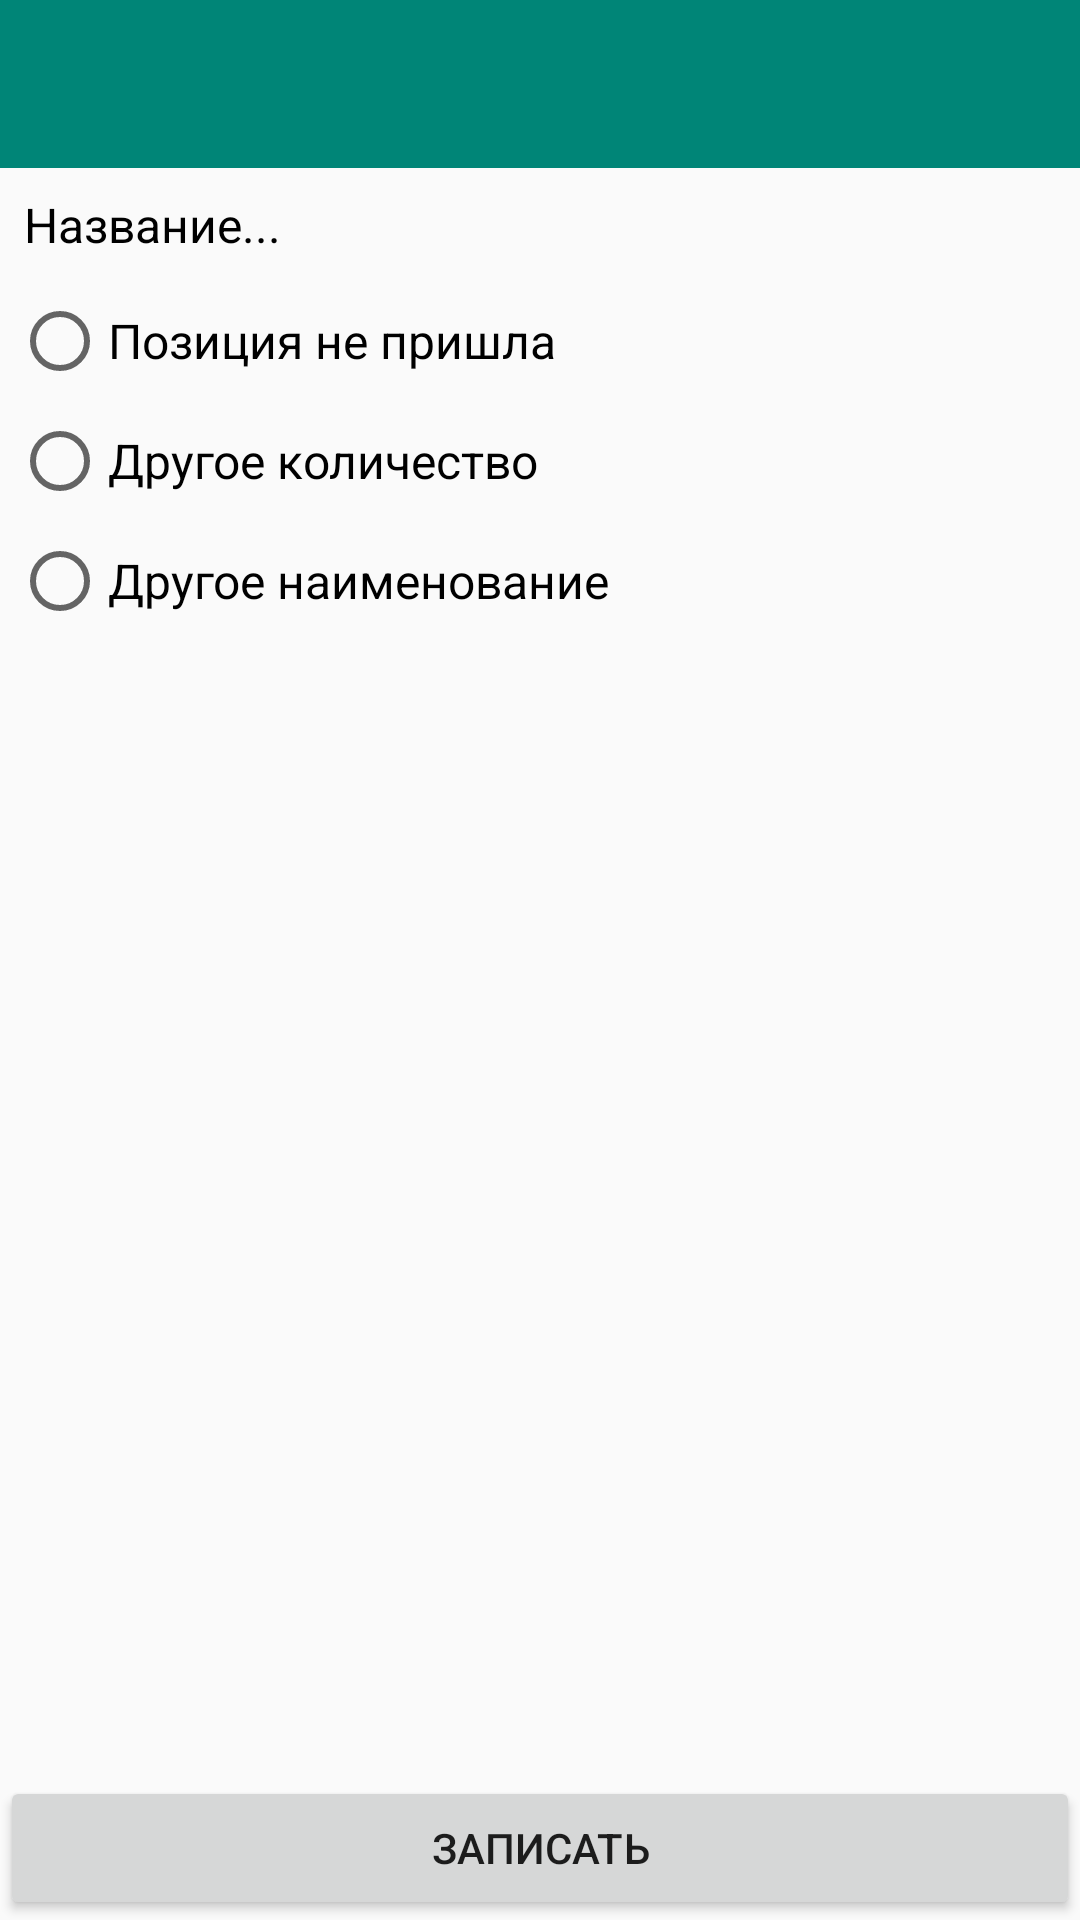

Layout XML and referenced resources for this Android screen:
<!-- AndroidManifest.xml: application theme AppTheme.NoActionBar -->
<!-- res/layout/activity_skip_item.xml -->
<?xml version="1.0" encoding="utf-8"?>
<androidx.constraintlayout.widget.ConstraintLayout
    xmlns:android="http://schemas.android.com/apk/res/android"
    xmlns:app="http://schemas.android.com/apk/res-auto"
    xmlns:tools="http://schemas.android.com/tools"
    android:layout_width="match_parent"
    android:layout_height="match_parent"
    tools:context=".item.InfoInvoiceActivity">

    <androidx.appcompat.widget.Toolbar
        android:id="@+id/toolbar_skip_item"
        android:layout_width="0dp"
        android:layout_height="56dp"
        android:background="?attr/colorPrimary"
        android:minHeight="?attr/actionBarSize"
        android:theme="?attr/actionBarTheme"
        app:layout_constraintEnd_toEndOf="parent"
        app:layout_constraintStart_toStartOf="parent"
        app:layout_constraintTop_toTopOf="parent" />

    <LinearLayout
        android:layout_width="0dp"
        android:layout_height="0dp"
        android:orientation="vertical"
        app:layout_constraintBottom_toTopOf="@id/buttonOK"
        app:layout_constraintEnd_toEndOf="parent"
        app:layout_constraintStart_toStartOf="parent"
        app:layout_constraintTop_toBottomOf="@+id/toolbar_skip_item">

        <TextView
            android:id="@+id/itemName"
            android:layout_width="match_parent"
            android:layout_height="wrap_content"
            android:text="Название..."
            android:textColor="#000000"
            android:textSize="16sp"
            android:layout_margin="8sp" />

        <RadioGroup
            android:id="@+id/radio_group"
            android:layout_width="match_parent"
            android:layout_height="wrap_content">

            <RadioButton
                android:id="@+id/radio_option1"
                android:layout_width="match_parent"
                android:layout_height="wrap_content"
                android:textSize="16sp"
                android:layout_margin="4sp"
                android:text="Позиция не пришла" />
            <RadioButton
                android:id="@+id/radio_option2"
                android:layout_width="match_parent"
                android:layout_height="wrap_content"
                android:textSize="16sp"
                android:layout_margin="4sp"
                android:text="Другое количество" />
            <RadioButton
                android:id="@+id/radio_option3"
                android:layout_width="match_parent"
                android:layout_height="wrap_content"
                android:textSize="16sp"
                android:layout_margin="4sp"
                android:text="Другое наименование" />
        </RadioGroup>

        <EditText
            android:id="@+id/text_notes"
            android:layout_width="match_parent"
            android:layout_height="wrap_content"
            android:layout_marginTop="2sp"
            android:layout_marginBottom="8sp"
            android:layout_marginStart="8sp"
            android:layout_marginEnd="8sp"
            android:gravity="start|top"
            android:hint="Фактическое название, комментарии"
            android:inputType="textMultiLine"
            android:text=""
            android:textSize="16sp"
            android:visibility="invisible" />

    </LinearLayout>

    <Button
        android:id="@+id/buttonOK"
        android:layout_width="match_parent"
        android:layout_height="wrap_content"
        android:text="Записать"
        app:layout_constraintBottom_toBottomOf="parent" />

</androidx.constraintlayout.widget.ConstraintLayout>
<!-- resources referenced by this layout -->
<resources>
  <style name="AppTheme.NoActionBar">
          <item name="windowActionBar">false</item>
          <item name="windowNoTitle">true</item>
      </style>
</resources>
